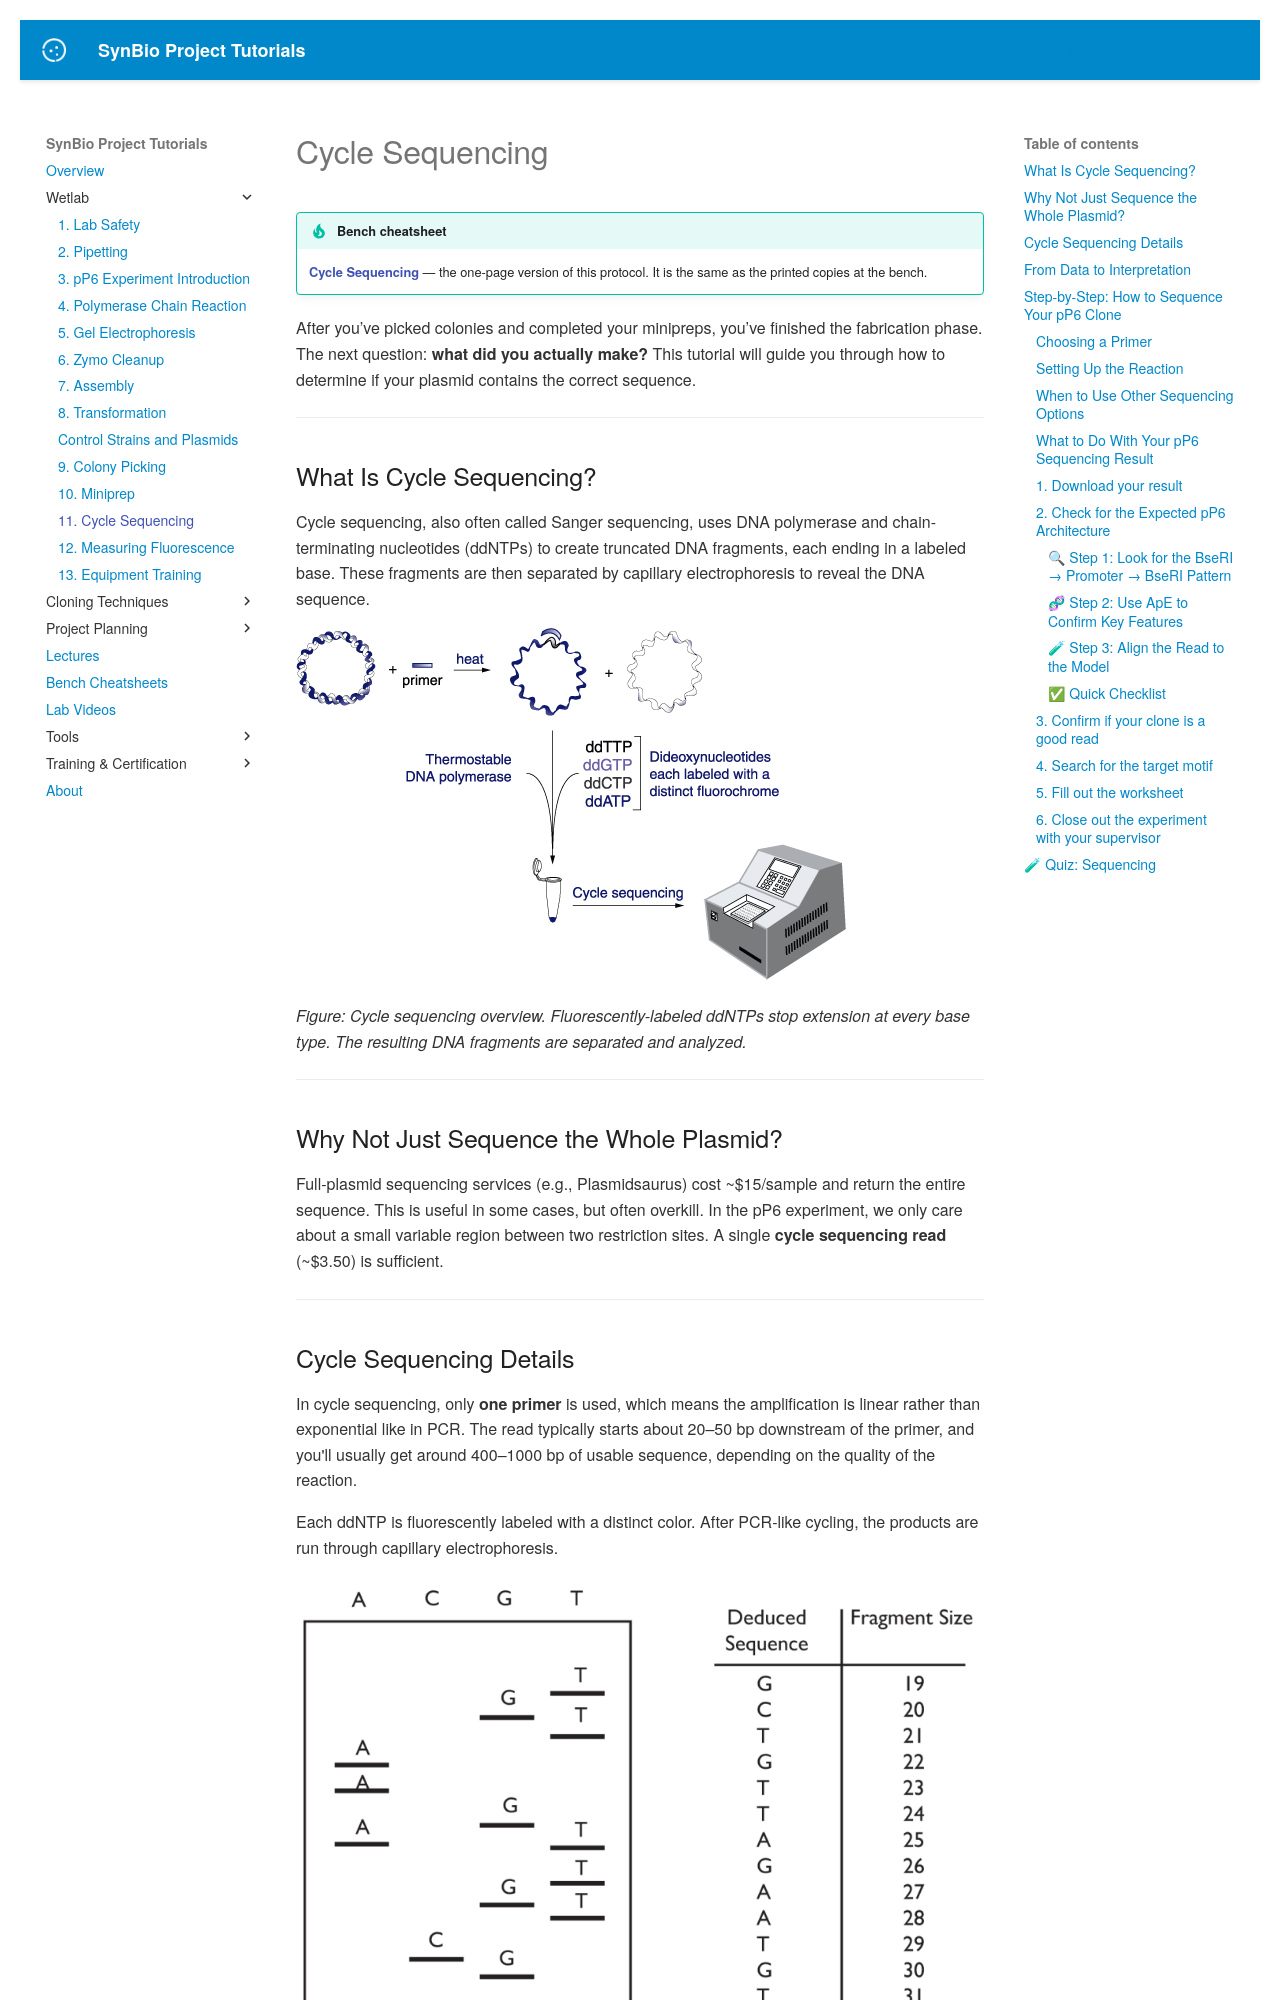

repository: UCB-BioE-Anderson-Lab/cloning-tutorials · page: wetlab/sequencing/index.html · generator: mkdocs

# Cycle Sequencing

<!-- cheatsheet -->
!!! tip "Bench cheatsheet"
    **[Cycle Sequencing](../cheatsheets/sequencing.pdf)** — the one-page version of this protocol.
    It is the same as the printed copies at the bench.

After you’ve picked colonies and completed your minipreps, you’ve finished the fabrication phase. The next question: **what did you actually make?** This tutorial will guide you through how to determine if your plasmid contains the correct sequence.

---

## What Is Cycle Sequencing?

Cycle sequencing, also often called Sanger sequencing, uses DNA polymerase and chain-terminating nucleotides (ddNTPs) to create truncated DNA fragments, each ending in a labeled base. These fragments are then separated by capillary electrophoresis to reveal the DNA sequence.

![Diagram showing plasmid denaturation, primer binding, extension with ddNTPs, and detection by capillary electrophoresis.](../images/JCA_CycleSequencing1.gif)

*Figure: Cycle sequencing overview. Fluorescently-labeled ddNTPs stop extension at every base type. The resulting DNA fragments are separated and analyzed.*

---

## Why Not Just Sequence the Whole Plasmid?

Full-plasmid sequencing services (e.g., Plasmidsaurus) cost ~$15/sample and return the entire sequence. This is useful in some cases, but often overkill. In the pP6 experiment, we only care about a small variable region between two restriction sites. A single **cycle sequencing read** (~$3.50) is sufficient.

---

## Cycle Sequencing Details

In cycle sequencing, only **one primer** is used, which means the amplification is linear rather than exponential like in PCR. The read typically starts about 20–50 bp downstream of the primer, and you'll usually get around 400–1000 bp of usable sequence, depending on the quality of the reaction.

Each ddNTP is fluorescently labeled with a distinct color. After PCR-like cycling, the products are run through capillary electrophoresis.

![Diagram of a polyacrylamide sequencing gel with bands in A, C, G, T lanes and the corresponding base calls listed beside the gel.](../images/cycle_seq_gel.gif)
*Figure: Example of a traditional sequencing gel, where each lane contains fragments ending in a specific base. The band pattern reveals the sequence of the DNA strand. This image is adapted from [Edvotek’s excellent DNA sequencing tutorial](https://blog.edvotek.com/2014/09/08/understanding-dna-sequencing-part-1/), which we recommend if you’d like a deeper dive into how the chemistry works.*

---

## From Data to Interpretation

From the sequencing facility, you get:

- A `.txt` file containing the **base calls** (the 'read')
- An `.ab1` chromatogram file (shows raw fluorescent data), the 'trace'

You can view both in **ApE** or **Benchling**. ApE will also annotate known features if you hit `ctrl-K` with a feature database installed.

---

## Step-by-Step: How to Sequence Your pP6 Clone

### Choosing a Primer

The sequence you read will start ~20–50 bp **downstream** of your primer. So, you must choose a primer upstream of the region you want to check. For pP6, we use the standard primer **G00101**.
